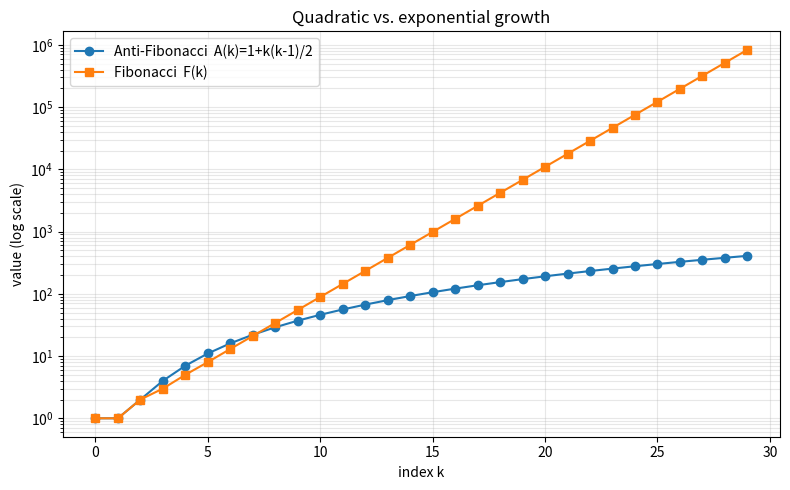

Generate this figure with matplotlib:
import matplotlib.pyplot as plt


def anti_fib_closed(k: int) -> int:
    return 1 + k * (k - 1) // 2


def fib(n: int) -> list[int]:
    f = [1, 1]
    for _ in range(2, n):
        f.append(f[-1] + f[-2])
    return f[:n]


N = 30
ks = list(range(N))
a = [anti_fib_closed(k) for k in ks]
f = fib(N)
plt.figure(figsize=(8, 5))
plt.semilogy(ks, a, 'o-', label='Anti-Fibonacci  A(k)=1+k(k-1)/2')
plt.semilogy(ks, f, 's-', label='Fibonacci  F(k)')
plt.xlabel('index k')
plt.ylabel('value (log scale)')
plt.title('Quadratic vs. exponential growth')
plt.legend()
plt.grid(True, which='both', alpha=0.3)
plt.tight_layout()
plt.savefig('growth_comparison.png', dpi=150)
print('saved growth_comparison.png')
